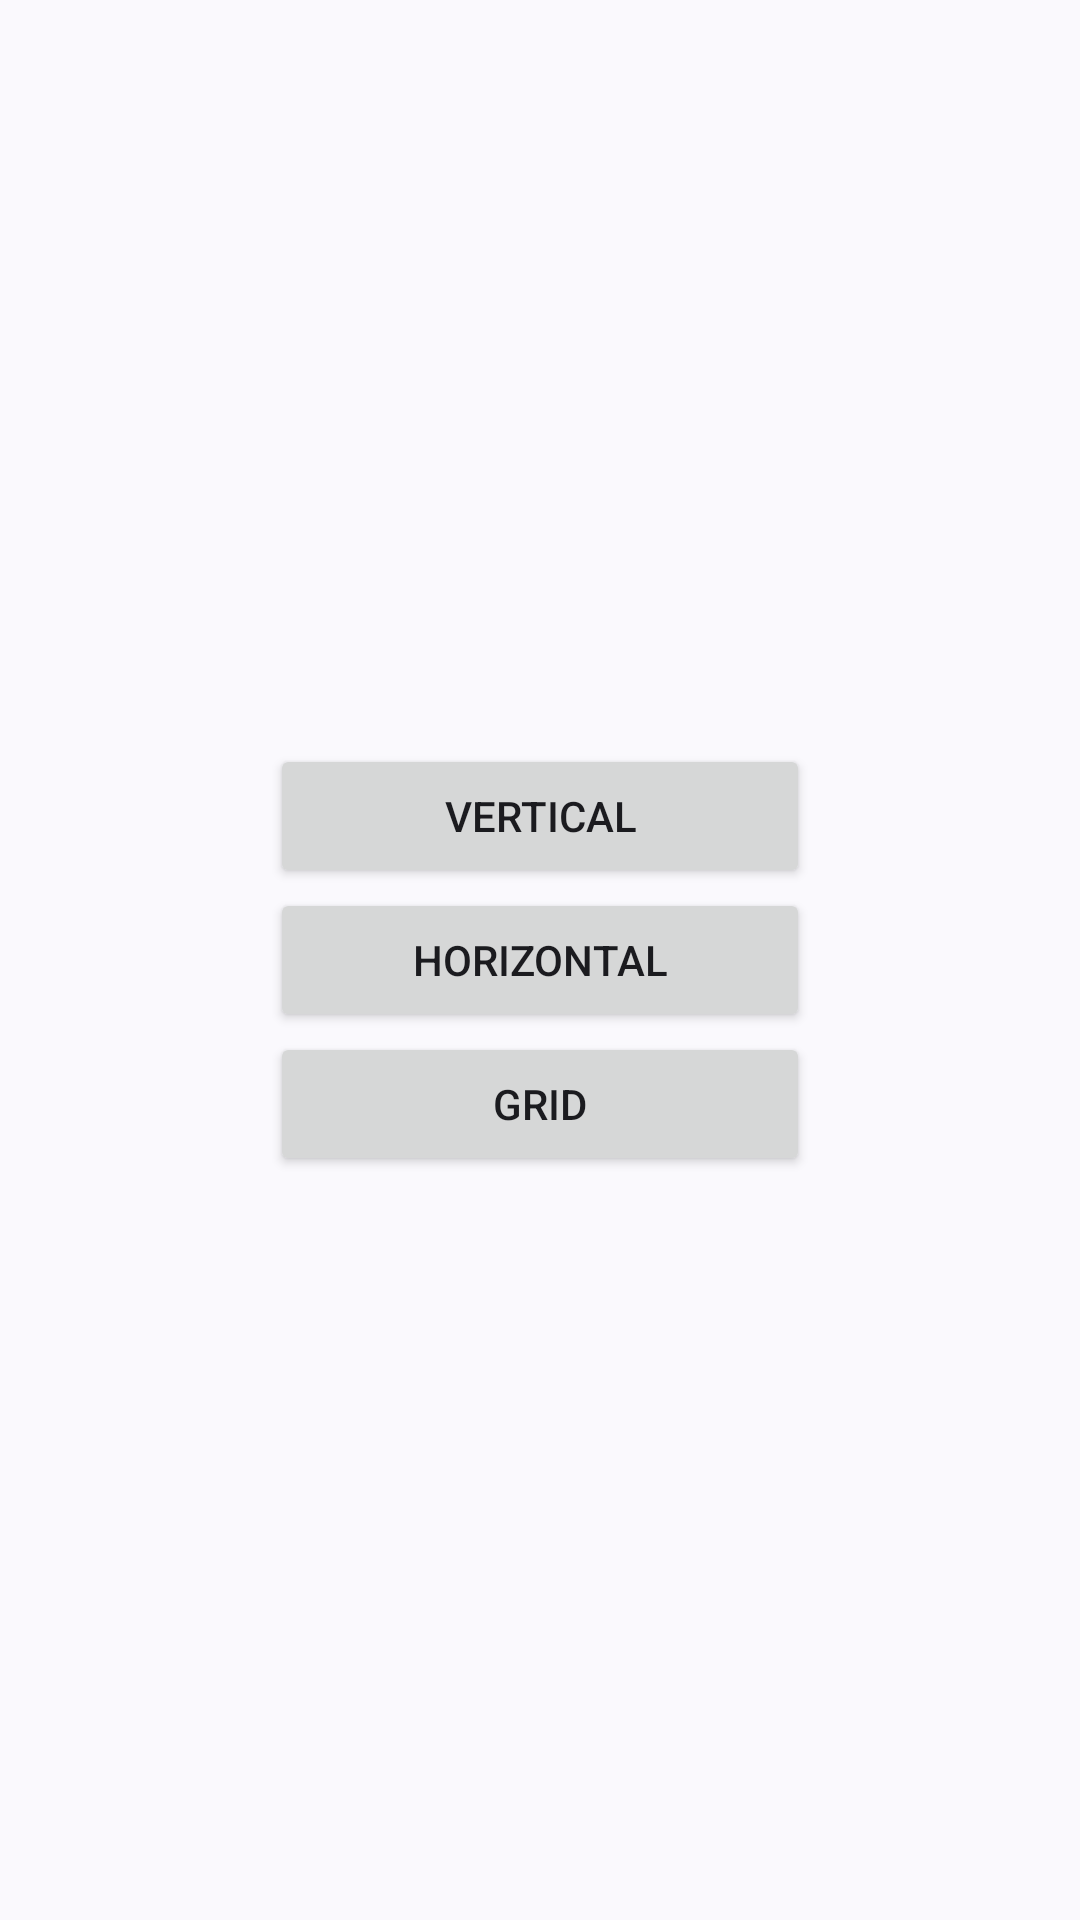

Here is an Android app screen rendered from its layout file. Give the layout XML and the strings, colors and styles it references.
<!-- AndroidManifest.xml: application theme Theme.Doggie -->
<!-- res/layout/activity_main.xml -->
<?xml version="1.0" encoding="utf-8"?>
<androidx.constraintlayout.widget.ConstraintLayout xmlns:android="http://schemas.android.com/apk/res/android"
    xmlns:app="http://schemas.android.com/apk/res-auto"
    xmlns:tools="http://schemas.android.com/tools"
    android:layout_width="match_parent"
    android:layout_height="match_parent"
    tools:context=".MainActivity">


    <Button
        android:id="@+id/vertical"
        android:layout_width="@dimen/button_width"
        android:layout_height="wrap_content"
        android:text="@string/vertical_btn"
        app:layout_constraintBottom_toTopOf="@+id/horizontal"
        app:layout_constraintStart_toStartOf="@+id/horizontal" />

    <Button
        android:id="@+id/grid"
        android:layout_width="@dimen/button_width"
        android:layout_height="wrap_content"
        android:text="@string/grid_btn"
        app:layout_constraintStart_toStartOf="@+id/horizontal"
        app:layout_constraintTop_toBottomOf="@+id/horizontal" />

    <Button
        android:id="@+id/horizontal"
        android:layout_width="@dimen/button_width"
        android:layout_height="wrap_content"
        android:text="@string/horizontal_btn"
        app:layout_constraintBottom_toBottomOf="parent"
        app:layout_constraintEnd_toEndOf="parent"
        app:layout_constraintStart_toStartOf="parent"
        app:layout_constraintTop_toTopOf="parent" />

</androidx.constraintlayout.widget.ConstraintLayout>
<!-- resources referenced by this layout -->
<resources>
  <dimen name="button_width">180sp</dimen>
  <string name="grid_btn">GRID</string>
  <string name="horizontal_btn">HORIZONTAL</string>
  <string name="vertical_btn">VERTICAL</string>
  <style name="Theme.Doggie" parent="Theme.Material3.DynamicColors.DayNight">
          
          <item name="colorPrimary">@color/purple_500</item>
          <item name="colorPrimaryVariant">@color/purple_700</item>
          <item name="colorOnPrimary">@color/white</item>
          
          <item name="colorSecondary">@color/teal_200</item>
          <item name="colorSecondaryVariant">@color/teal_700</item>
          <item name="colorOnSecondary">@color/black</item>
          
          <item name="android:statusBarColor" tools:targetApi="l">?attr/colorPrimaryVariant</item>
          
      </style>
  <!-- not gathered from this repository: default colours our renderer supplied (Android Studio template values) -->
  <color name="purple_500">#FF6200EE</color>
  <color name="purple_700">#FF3700B3</color>
  <color name="teal_200">#FF03DAC5</color>
  <color name="teal_700">#FF018786</color>
  <color name="black">#FF000000</color>
  <color name="white">#FFFFFFFF</color>
</resources>
